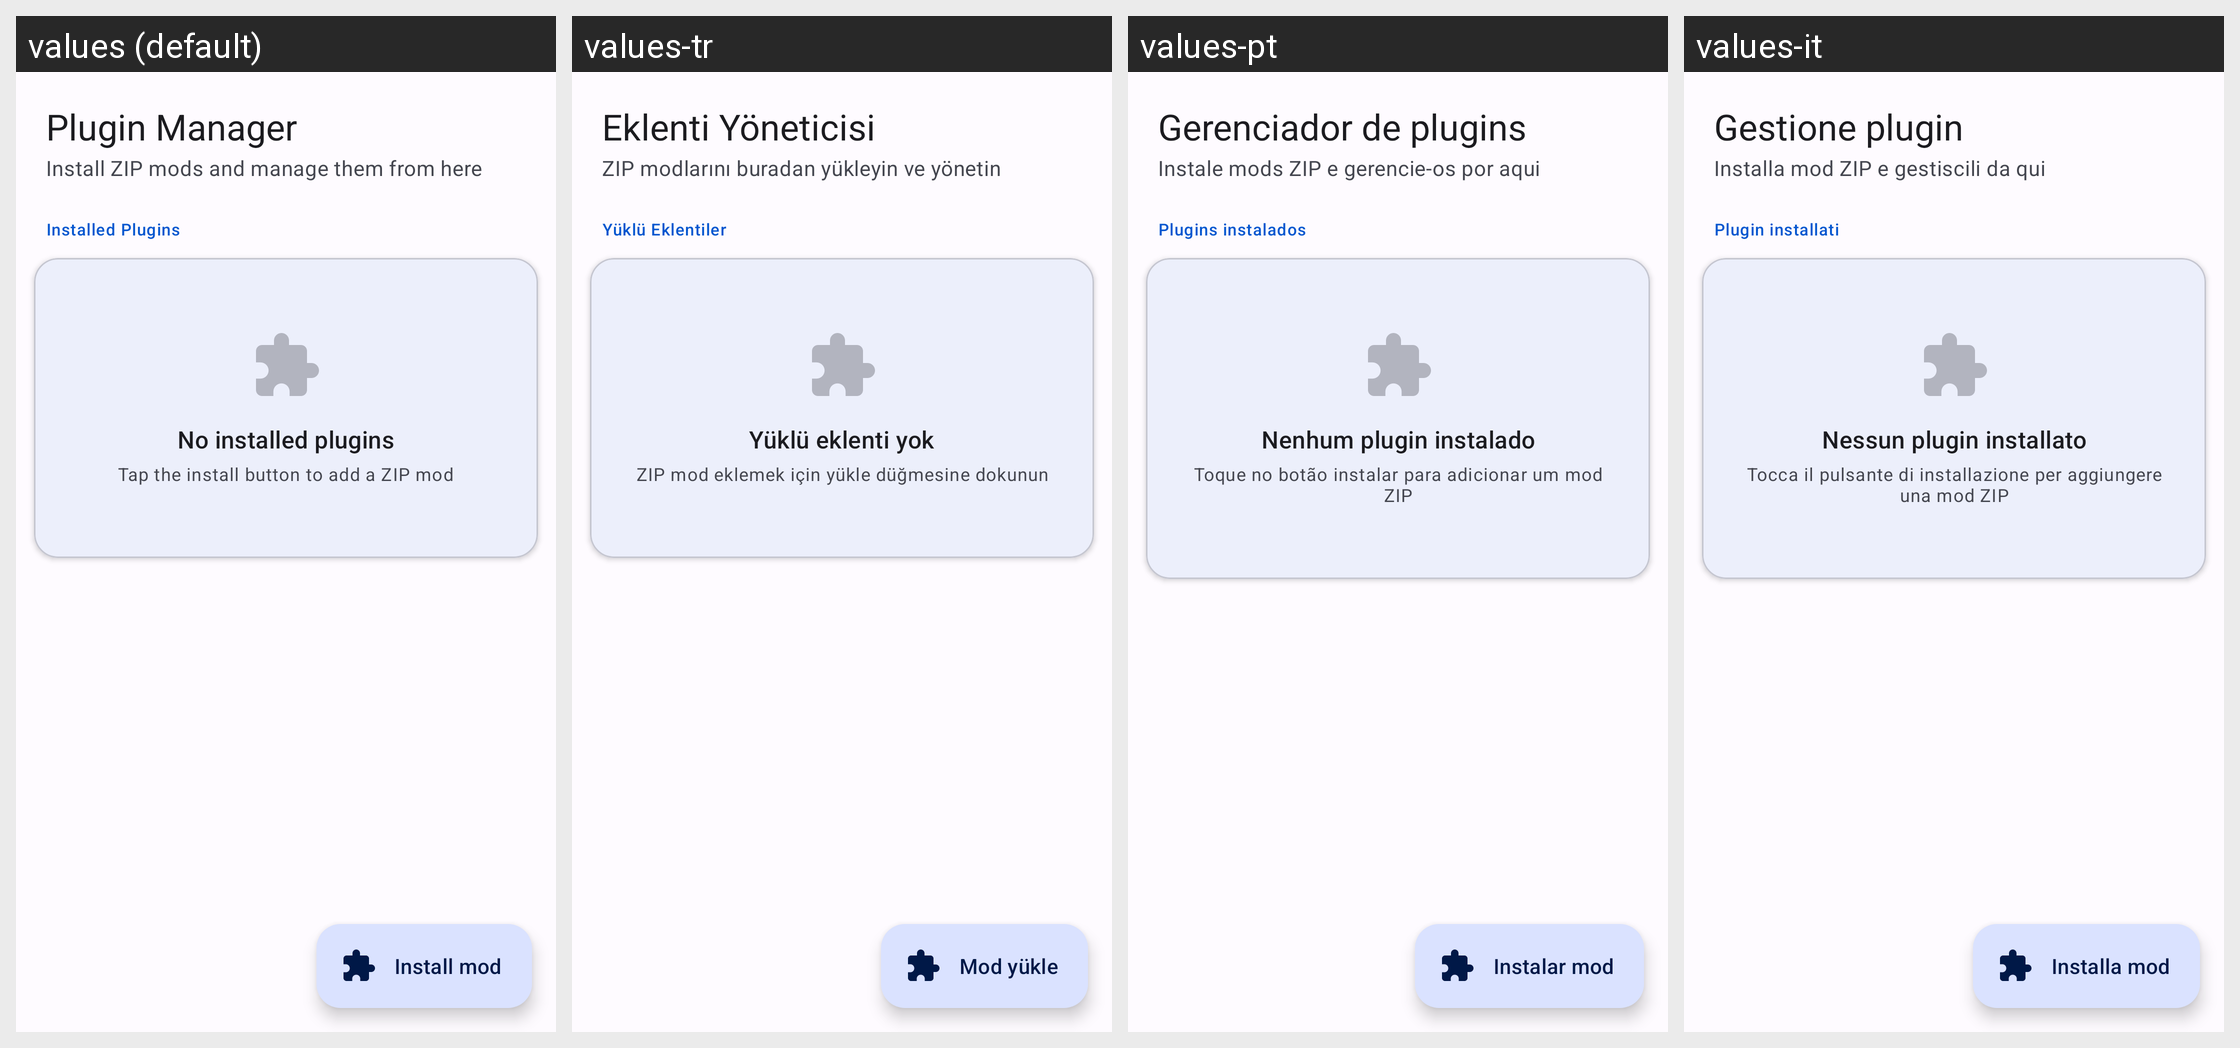

Here is an Android app screen in its default locale and in the app's own translations. Write out the translated-string differences for the strings that appear on this screen.
Android screen res/layout/fragment_plugin_store.xml rendered under 4 locales, left to right: values (default), values-tr, values-pt, values-it. Device: Nexus 5 (rendered at 1080×1920; each locale shown at half size, 540×960, under a caption strip naming it); theme AppTheme.
Other locales in the repository, not shown: values-ar, values-de, values-es, values-fr, values-hi, values-id, values-ja, values-ko, values-pa, values-ru, values-zh-rCN, values-zh-rHK, values-zh-rTW.
Strings drawn on this screen, with the default value and each locale's value (text and hints the layout hard-codes, and strings that could not be matched under every locale, appear in the picture but are not listed):

plugin_manager
  values: Plugin Manager
  values-tr: Eklenti Yöneticisi
  values-pt: Gerenciador de plugins
  values-it: Gestione plugin

plugin_manager_subtitle
  values: Install ZIP mods and manage them from here
  values-tr: ZIP modlarını buradan yükleyin ve yönetin
  values-pt: Instale mods ZIP e gerencie-os por aqui
  values-it: Installa mod ZIP e gestiscili da qui

installed_plugins
  values: Installed Plugins
  values-tr: Yüklü Eklentiler
  values-pt: Plugins instalados
  values-it: Plugin installati

no_installed_plugins
  values: No installed plugins
  values-tr: Yüklü eklenti yok
  values-pt: Nenhum plugin instalado
  values-it: Nessun plugin installato

tap_install_to_add_zip_mod
  values: Tap the install button to add a ZIP mod
  values-tr: ZIP mod eklemek için yükle düğmesine dokunun
  values-pt: Toque no botão instalar para adicionar um mod ZIP
  values-it: Tocca il pulsante di installazione per aggiungere una mod ZIP

install_mod
  values: Install mod
  values-tr: Mod yükle
  values-pt: Instalar mod
  values-it: Installa mod
